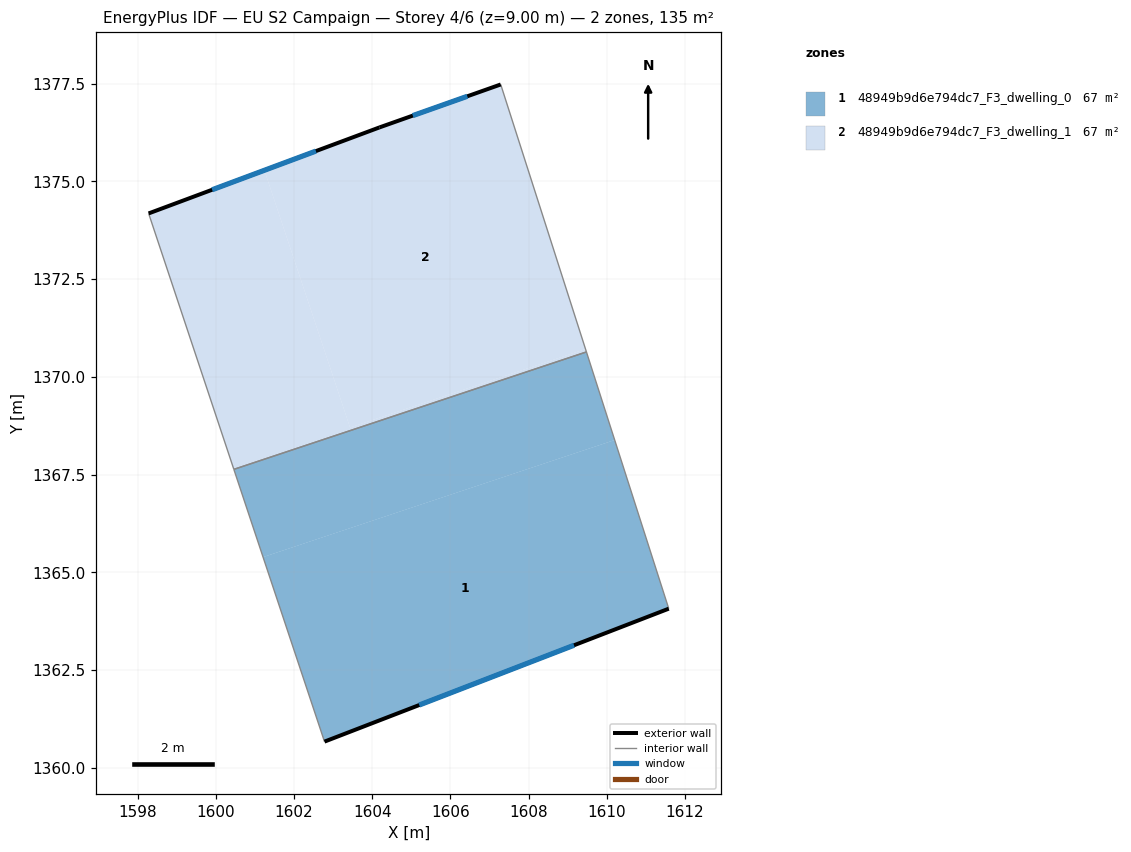
=== STOREY PLAN SPEC (per zone: floor XY polygon, exterior-wall plan segments, windows/doors) ===
zone 1: 48949b9d6e794dc7_F3_dwelling_0  (67.4 m²)
  floor: (1610.20, 1368.38) (1611.59, 1364.07) (1602.78, 1360.67) (1601.21, 1365.39)
  floor: (1609.48, 1370.64) (1610.20, 1368.38) (1601.21, 1365.39) (1600.46, 1367.63)
  exterior wall: (1602.78, 1360.67) – (1611.59, 1364.07)  [9.4 m]
    window: (1605.20, 1361.60) – (1609.16, 1363.13)  [5.7 m²]
  interior walls: 3
zone 2: 48949b9d6e794dc7_F3_dwelling_1  (67.4 m²)
  floor: (1607.29, 1377.48) (1609.46, 1370.71) (1603.44, 1368.71) (1601.24, 1375.28) (1604.19, 1376.38) (1604.21, 1376.39)
  floor: (1609.46, 1370.71) (1609.48, 1370.64) (1600.46, 1367.63) (1598.28, 1374.18) (1601.24, 1375.28) (1603.44, 1368.71)
  exterior wall: (1604.19, 1376.38) – (1598.28, 1374.18)  [6.3 m]
    window: (1602.56, 1375.77) – (1599.91, 1374.79)  [3.8 m²]
  exterior wall: (1607.29, 1377.48) – (1604.19, 1376.38)  [3.3 m]
    window: (1606.44, 1377.18) – (1605.04, 1376.68)  [2.0 m²]
  interior walls: 3

=== DERIVED (storey summary) ===
Building: EU S2 Campaign
Storey: 4 of 6  (floor level z = 9.00 m)
Storey gross floor area: 134.8 m²
Zones on this storey: 2
  - 48949b9d6e794dc7_F3_dwelling_0: floor 67.4 m²; exterior wall 9.4 m (28.3 m²); 1 window(s) 5.7 m²; WWR 20.2%
  - 48949b9d6e794dc7_F3_dwelling_1: floor 67.4 m²; exterior wall 9.6 m (28.8 m²); 2 window(s) 5.8 m²; WWR 20.2%
Zone adjacency (shared interzone walls):
  - 48949b9d6e794dc7_F3_dwelling_0 ↔ 48949b9d6e794dc7_F3_dwelling_1